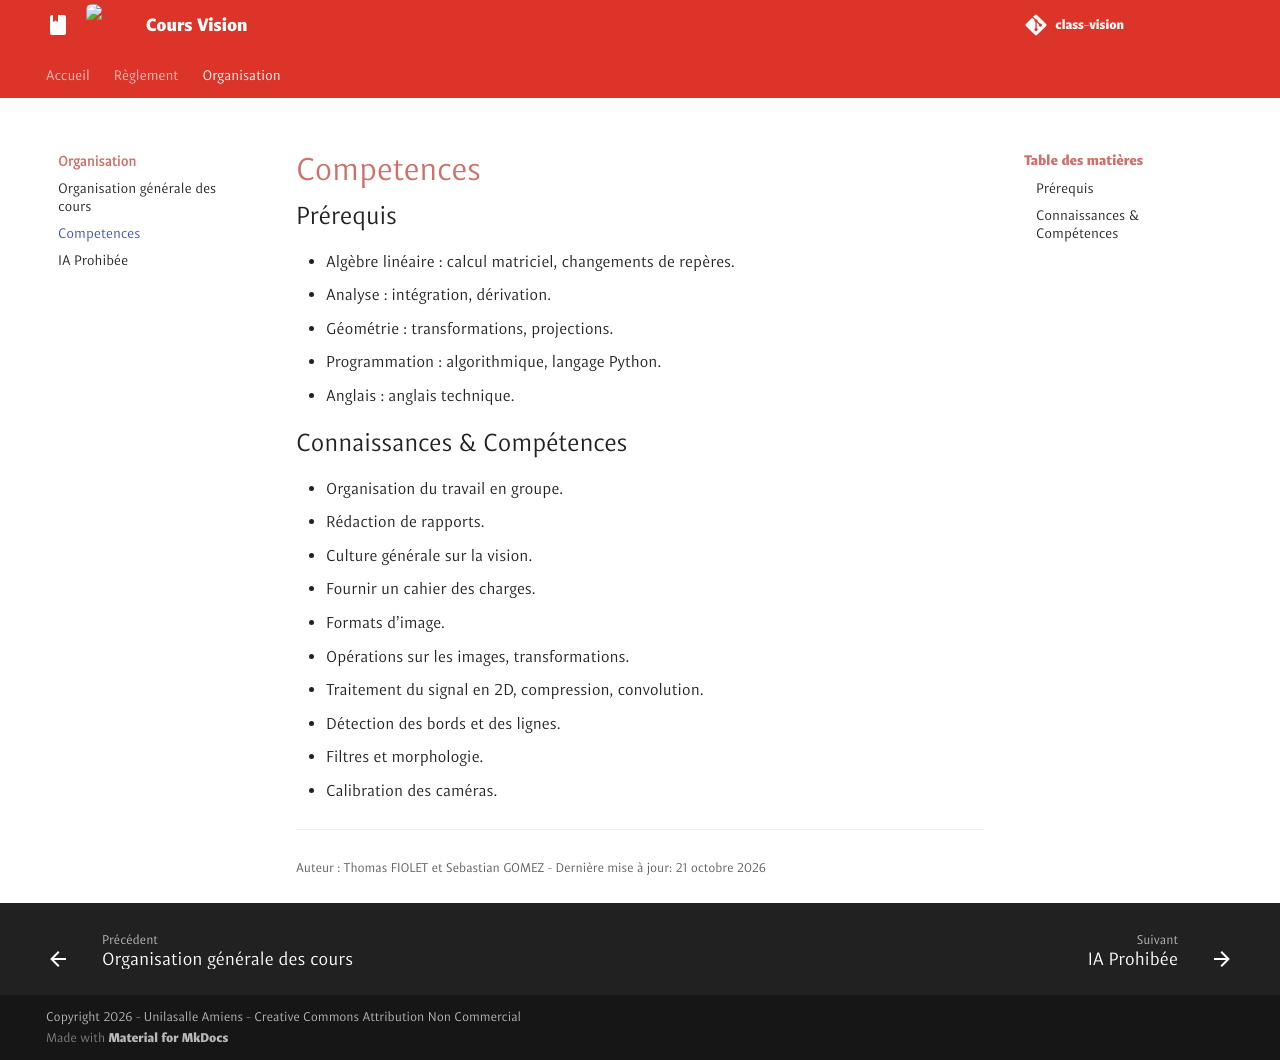

repository: unifactory-lab/class-vision · page: organisation/competences/index.html · generator: mkdocs

## Prérequis

- Algèbre linéaire : calcul matriciel, changements de repères.
- Analyse : intégration, dérivation.
- Géométrie : transformations, projections.
- Programmation : algorithmique, langage Python.
- Anglais : anglais technique.

## Connaissances & Compétences

- Organisation du travail en groupe.
- Rédaction de rapports.
- Culture générale sur la vision.
- Fournir un cahier des charges.
- Formats d'image.
- Opérations sur les images, transformations.
- Traitement du signal en 2D, compression, convolution.
- Détection des bords et des lignes.
- Filtres et morphologie.
- Calibration des caméras.
